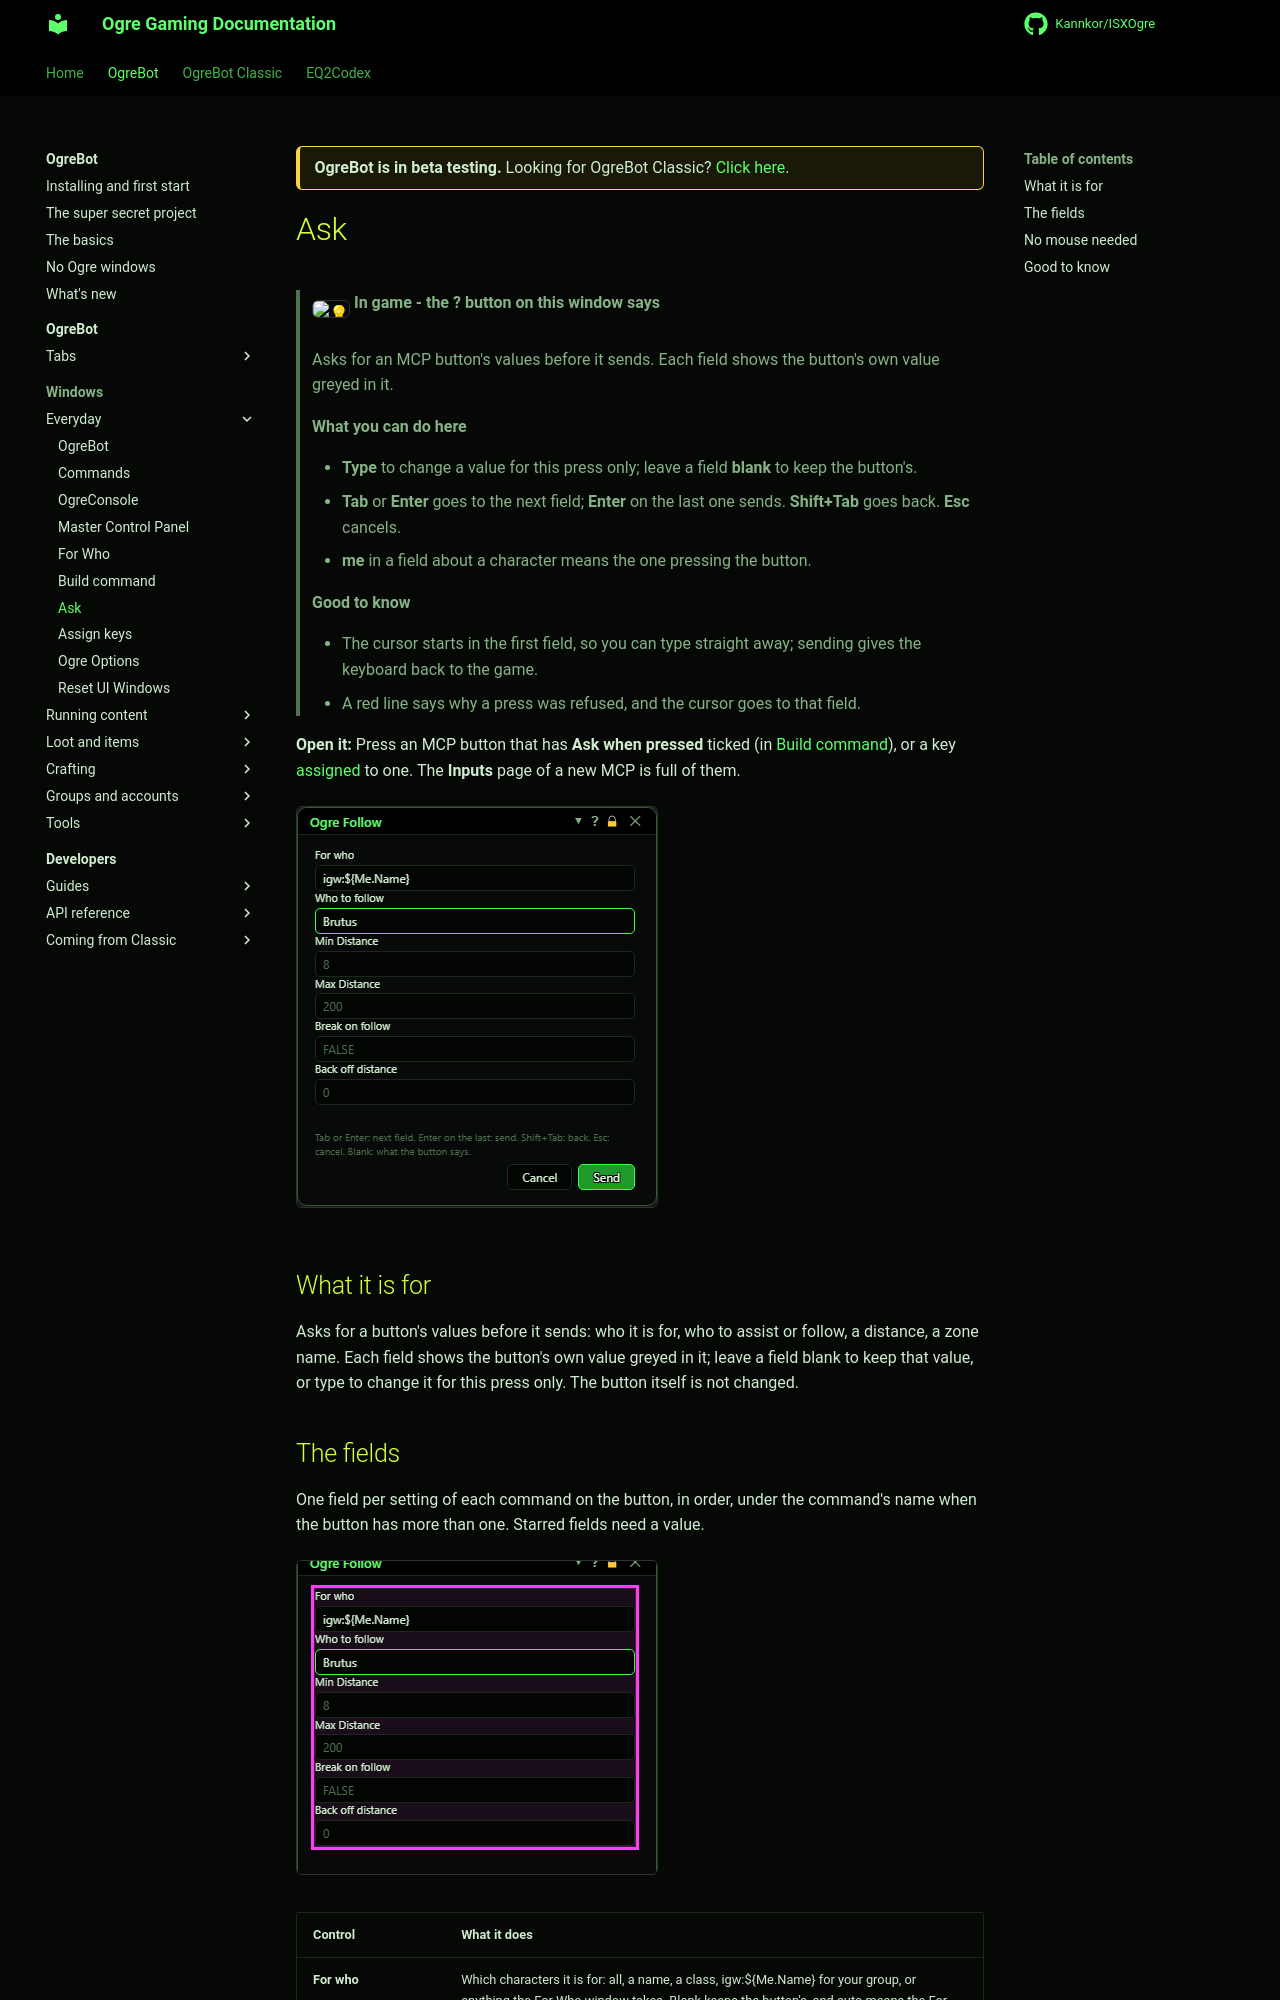

repository: Kannkor/ISXOgre · page: EQ2/bot/windows/mcpask/index.html · generator: mkdocs

<div class="ogre-beta" markdown>
**OgreBot is in beta testing.** Looking for OgreBot Classic? [Click here](../../index.md).
</div>

# Ask

> **:bulb: In game - the ? button on this window says**
>
> Asks for an MCP button's values before it sends. Each field shows the button's own value greyed in it.
>
> **What you can do here**
>
> - **Type** to change a value for this press only; leave a field **blank** to keep the button's.
> - **Tab** or **Enter** goes to the next field; **Enter** on the last one sends. **Shift+Tab** goes back. **Esc** cancels.
> - **me** in a field about a character means the one pressing the button.
>
> **Good to know**
>
> - The cursor starts in the first field, so you can type straight away; sending gives the keyboard back to the game.
> - A red line says why a press was refused, and the cursor goes to that field.

**Open it:** Press an MCP button that has **Ask when pressed** ticked (in [Build command](mcpbuild.md)), or a key [assigned](binds.md) to one. The **Inputs** page of a new MCP is full of them.

[![Ask](../assets/mcpask/window.png)](../assets/mcpask/window.png "Click for full size")

## What it is for

Asks for a button's values before it sends: who it is for, who to assist or follow, a distance, a zone name. Each field shows the button's own value greyed in it; leave a field blank to keep that value, or type to change it for this press only. The button itself is not changed.
